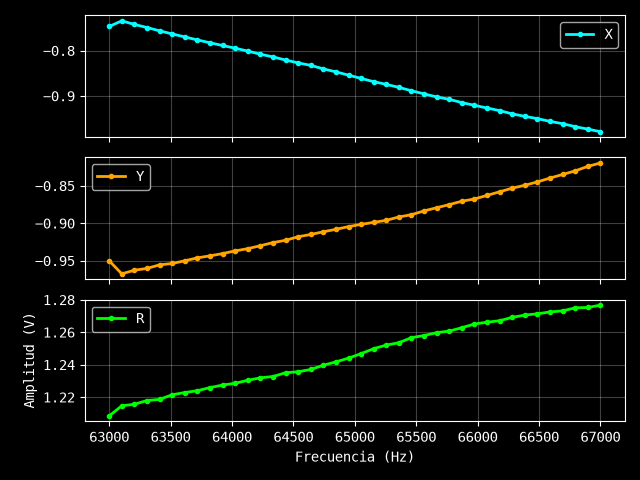

Source data for this figure (header and first rows):
Excitación: 1.5 V
Frecuencia (Hz), X (V), Y (V), R (V)
63000, -0.7467, -0.9501, 1.208
63103, -0.7344, -0.9675, 1.215
63205, -0.7422, -0.9627, 1.216
63308, -0.7491, -0.9603, 1.218
63410, -0.7563, -0.9555, 1.219
63513, -0.7632, -0.9537, 1.221
63615, -0.7698, -0.9501, 1.223
63718, -0.7764, -0.9462, 1.224
63821, -0.7827, -0.9435, 1.226
63923, -0.7887, -0.9405, 1.227
64026, -0.7947, -0.9369, 1.229
64128, -0.801, -0.9339, 1.23
64231, -0.8079, -0.93, 1.232
64333, -0.8139, -0.9258, 1.233
64436, -0.8208, -0.9228, 1.235
64538, -0.8271, -0.918, 1.236
64641, -0.8325, -0.915, 1.237
64744, -0.8403, -0.9114, 1.24
64846, -0.8469, -0.9081, 1.242
64949, -0.8541, -0.9045, 1.244
65051, -0.8613, -0.9015, 1.247
65154, -0.8685, -0.8988, 1.25
65256, -0.8745, -0.8961, 1.252
65359, -0.8811, -0.8916, 1.254
65462, -0.8886, -0.8886, 1.257
65564, -0.8955, -0.8835, 1.258
65667, -0.9021, -0.8793, 1.26
65769, -0.9075, -0.8751, 1.261
65872, -0.9147, -0.8706, 1.263
65974, -0.9207, -0.8676, 1.265
66077, -0.9267, -0.8628, 1.266
66179, -0.9324, -0.858, 1.267
66282, -0.9396, -0.8532, 1.269
66385, -0.945, -0.8493, 1.271
66487, -0.9501, -0.8448, 1.271
66590, -0.9561, -0.8397, 1.272
66692, -0.9612, -0.8349, 1.273
66795, -0.9678, -0.8301, 1.275
66897, -0.9732, -0.8241, 1.275
67000, -0.9789, -0.8196, 1.277
